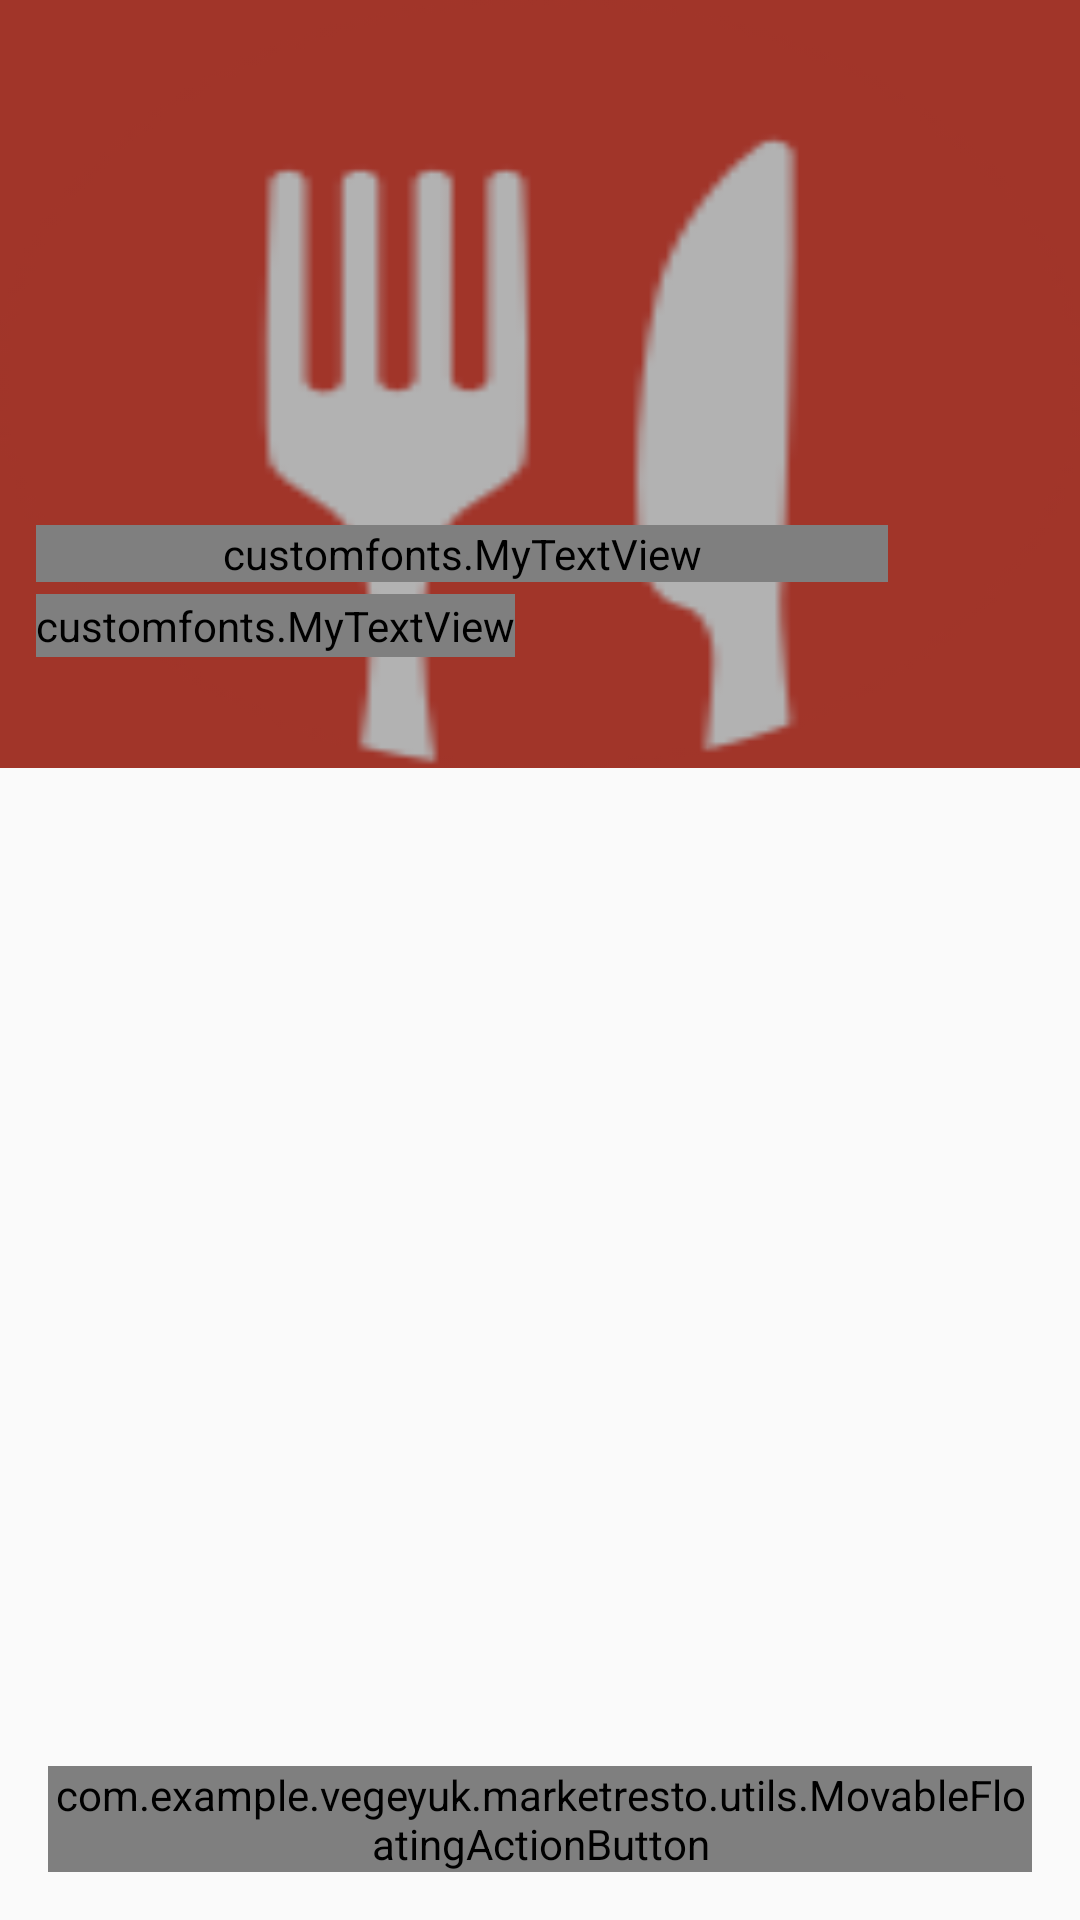

Here is an Android app screen rendered from its layout file. Give the layout XML and the strings, colors and styles it references.
<!-- AndroidManifest.xml: activity theme AppTheme.NoActionBar -->
<!-- res/layout/activity_menu.xml -->
<?xml version="1.0" encoding="utf-8"?>
<android.support.design.widget.CoordinatorLayout
    xmlns:android="http://schemas.android.com/apk/res/android"
    xmlns:app="http://schemas.android.com/apk/res-auto"
    android:id="@+id/htab_maincontent"
    android:layout_width="match_parent"
    android:layout_height="match_parent"
    android:fitsSystemWindows="true">

    <android.support.design.widget.AppBarLayout
        android:id="@+id/htab_appbar"
        android:layout_width="match_parent"
        android:layout_height="wrap_content"
        android:background="?attr/colorPrimary"
        android:fitsSystemWindows="true"
        android:theme="@style/ThemeOverlay.AppCompat.Dark.ActionBar">

        <android.support.design.widget.CollapsingToolbarLayout
            android:id="@+id/htab_collapse_toolbar"
            android:layout_width="match_parent"
            android:layout_height="256dp"
            android:fitsSystemWindows="true"
            app:contentScrim="?attr/colorPrimary"
            app:layout_scrollFlags="scroll|exitUntilCollapsed|snap"
            app:expandedTitleMarginBottom="85dp"
            app:expandedTitleMarginStart="10dp"
            >

        <ImageView
            android:id="@+id/imageRestoran"
            android:layout_width="match_parent"
            android:layout_height="match_parent"
            android:background="@drawable/logo"
            android:fitsSystemWindows="true"
            android:scaleType="centerCrop"
            app:layout_collapseMode="parallax"/>


        <View
            android:layout_width="match_parent"
            android:layout_height="match_parent"
             android:alpha="0.3"
            android:background="@android:color/black"
            android:fitsSystemWindows="true"/>

            <customfonts.MyTextView
                android:id="@+id/tvAlamat"
                android:layout_width="match_parent"
                android:layout_height="wrap_content"
                android:textSize="12sp"
                android:textStyle="bold"
                android:maxLines="1"
                android:textColor="@android:color/white"
                android:layout_marginBottom="62dp"
                android:layout_marginEnd="64dp"
                android:layout_marginStart="12dp"
                app:layout_collapseMode="parallax"
                android:layout_gravity="bottom"
                android:text="Jl. Srikandi Perumahan Wadya Graha 1"
                android:layout_marginRight="64dp"
                android:layout_marginLeft="10dp" />

            <customfonts.MyTextView
                android:id="@+id/tvOprasional"
                android:layout_width="wrap_content"
                android:layout_height="wrap_content"
                android:textSize="16sp"
                android:textStyle="bold"
                android:textColor="@android:color/white"
                android:layout_marginBottom="37dp"
                android:layout_marginEnd="64dp"
                android:layout_marginStart="12dp"
                app:layout_collapseMode="parallax"
                android:layout_gravity="bottom"
                android:gravity="center"
                android:text="BUKA"
                android:background="@drawable/rounded_corner_green"
                android:layout_marginRight="64dp"
                android:layout_marginLeft="10dp" />

        <android.support.v7.widget.Toolbar
            android:id="@+id/htab_toolbar"
            android:layout_width="match_parent"
            android:layout_height="?attr/actionBarSize"
            android:layout_gravity="top"
            android:layout_marginBottom="35dp"
            app:layout_collapseMode="pin"
            app:popupTheme="@style/ThemeOverlay.AppCompat.Light"/>

        <android.support.design.widget.TabLayout
            android:id="@+id/tabs"
            android:layout_width="match_parent"
            android:layout_height="wrap_content"
            android:layout_gravity="bottom"
            app:tabGravity="fill"
            app:tabIndicatorColor="@android:color/white"
            app:tabMode="scrollable"
            app:tabTextColor="@android:color/white" />
        </android.support.design.widget.CollapsingToolbarLayout>

    </android.support.design.widget.AppBarLayout>

    <android.support.v4.view.ViewPager
        android:id="@+id/viewpager"
        android:layout_width="match_parent"
        android:layout_height="match_parent"
        app:layout_behavior="@string/appbar_scrolling_view_behavior"
        />

    <com.example.vegeyuk.marketresto.utils.MovableFloatingActionButton
        android:id="@+id/fab"
        android:layout_width="wrap_content"
        android:layout_height="wrap_content"
        android:layout_gravity="end|bottom"
        android:src="@drawable/ic_cart"
        android:layout_margin="16dp"
        app:backgroundTint="@color/red"
        app:fabSize="normal"
        app:elevation="6dp"
        app:borderWidth="0dp"
        android:layout_alignParentBottom="true"
        android:layout_alignParentRight="true"/>

</android.support.design.widget.CoordinatorLayout>
<!-- resources referenced by this layout -->
<resources>
  <color name="red">#ea495f</color>
  <!-- drawable ic_cart: png bitmap (drawable-hdpi, 428 bytes) -->
  <!-- drawable logo: png bitmap (drawable, 5228 bytes) -->
  <!-- drawable rounded_corner_green (drawable) -->
  <?xml version="1.0" encoding="utf-8"?>
  <shape xmlns:android="http://schemas.android.com/apk/res/android" >
      <stroke
          android:width="1dp"
          android:color="@color/green" />
  
      <solid android:color="@color/green" />
  
      <padding
          android:left="2dp"
          android:right="2dp"
          android:bottom="1dp"
          android:top="1dp" />
  
      <corners android:radius="3dp" />
  </shape>
  <style name="AppTheme.NoActionBar" parent="Theme.AppCompat.Light.NoActionBar">
          
          <item name="colorPrimary">@color/colorPrimary</item>
          <item name="colorPrimaryDark">@color/colorPrimaryDark</item>
          <item name="colorAccent">@color/colorAccent</item>
          
      </style>
  <color name="green">#5ccc78</color>
  <color name="colorPrimary">#E74C3C</color>
  <color name="colorPrimaryDark">#C0392B</color>
  <color name="colorAccent">#ff5254</color>
</resources>
